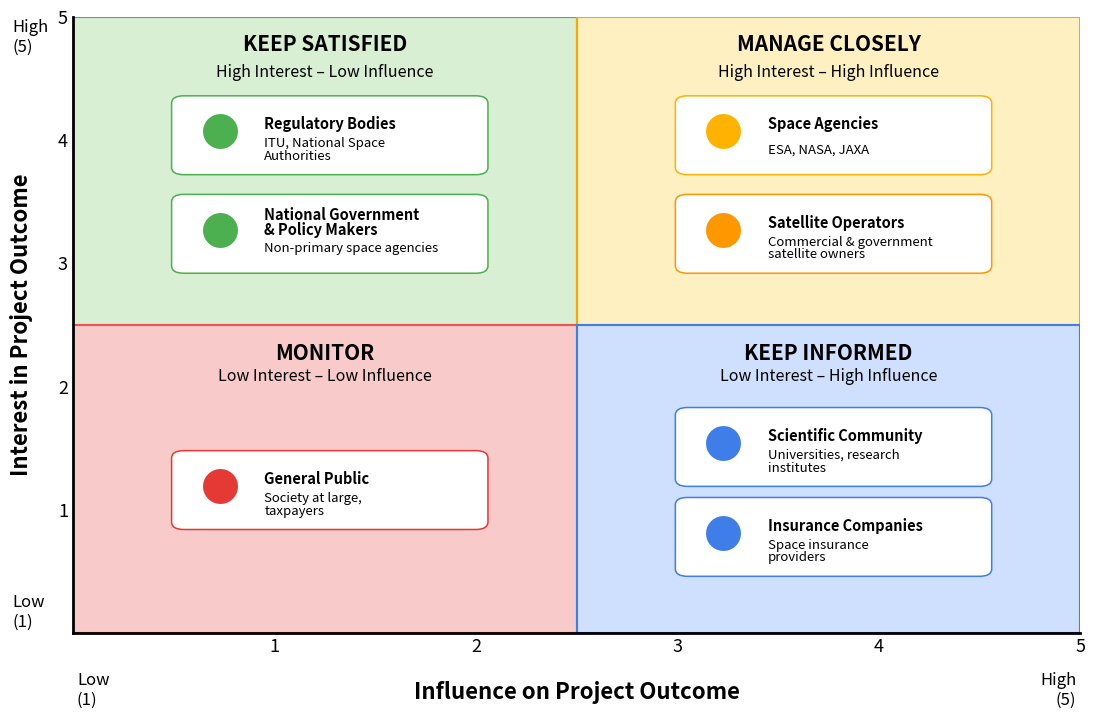

Here is the Python script that generated this plot:
import matplotlib.pyplot as plt
from matplotlib.patches import Rectangle, FancyBboxPatch

fig, ax = plt.subplots(figsize=(13, 8))

ax.set_xlim(0, 5)
ax.set_ylim(0, 5)

# Background quadrants
ax.add_patch(Rectangle((0, 2.5), 2.5, 2.5, facecolor="#d8efd3", edgecolor="#4caf50", linewidth=1.5))
ax.add_patch(Rectangle((2.5, 2.5), 2.5, 2.5, facecolor="#fff0c2", edgecolor="#ffa500", linewidth=1.5))
ax.add_patch(Rectangle((0, 0), 2.5, 2.5, facecolor="#f8caca", edgecolor="#ef5350", linewidth=1.5))
ax.add_patch(Rectangle((2.5, 0), 2.5, 2.5, facecolor="#cfe0ff", edgecolor="#3f7ee8", linewidth=1.5))

def stakeholder_box(x, y, title, subtitle, color):
    box = FancyBboxPatch(
        (x, y), 1.45, 0.52,
        boxstyle="round,pad=0.06,rounding_size=0.06",
        facecolor="white",
        edgecolor=color,
        linewidth=1.1
    )
    ax.add_patch(box)

    ax.text(x + 0.18, y + 0.26, "●", fontsize=28, color=color,
            ha="center", va="center")
    ax.text(x + 0.40, y + 0.35, title, fontsize=10.5, fontweight="bold",
            ha="left", va="center", linespacing=0.9)
    ax.text(x + 0.40, y + 0.14, subtitle, fontsize=9.5,
            ha="left", va="center", linespacing=0.95)

# Top quadrant headings
ax.text(1.25, 4.78, "KEEP SATISFIED", ha="center", va="center",
        fontsize=15, fontweight="bold")
ax.text(1.25, 4.55, "High Interest – Low Influence", ha="center",
        va="center", fontsize=11.5, style="italic")

ax.text(3.75, 4.78, "MANAGE CLOSELY", ha="center", va="center",
        fontsize=15, fontweight="bold")
ax.text(3.75, 4.55, "High Interest – High Influence", ha="center",
        va="center", fontsize=11.5, style="italic")

# Bottom quadrant headings, moved clearly below the divider
ax.text(1.25, 2.27, "MONITOR", ha="center", va="center",
        fontsize=15, fontweight="bold")
ax.text(1.25, 2.08, "Low Interest – Low Influence", ha="center",
        va="center", fontsize=11.5, style="italic")

ax.text(3.75, 2.27, "KEEP INFORMED", ha="center", va="center",
        fontsize=15, fontweight="bold")
ax.text(3.75, 2.08, "Low Interest – High Influence", ha="center",
        va="center", fontsize=11.5, style="italic")

# Stakeholder boxes, repositioned to avoid overlap
stakeholder_box(0.55, 3.78, "Regulatory Bodies",
                "ITU, National Space\nAuthorities", "#4caf50")

stakeholder_box(0.55, 2.98, "National Government\n& Policy Makers",
                "Non-primary space agencies", "#4caf50")

stakeholder_box(3.05, 3.78, "Space Agencies",
                "ESA, NASA, JAXA", "#ffb300")

stakeholder_box(3.05, 2.98, "Satellite Operators",
                "Commercial & government\nsatellite owners", "#ff9800")

stakeholder_box(0.55, 0.90, "General Public",
                "Society at large,\ntaxpayers", "#e53935")

stakeholder_box(3.05, 1.25, "Scientific Community",
                "Universities, research\ninstitutes", "#3f7ee8")

stakeholder_box(3.05, 0.52, "Insurance Companies",
                "Space insurance\nproviders", "#3f7ee8")

ax.set_xlabel("Influence on Project Outcome", fontsize=16, fontweight="bold", labelpad=18)
ax.set_ylabel("Interest in Project Outcome", fontsize=16, fontweight="bold", labelpad=18)

ax.set_xticks([1, 2, 3, 4, 5])
ax.set_yticks([1, 2, 3, 4, 5])
ax.tick_params(axis="both", labelsize=13, length=0)

ax.text(0.02, -0.32, "Low\n(1)", ha="left", va="top", fontsize=12)
ax.text(4.98, -0.32, "High\n(5)", ha="right", va="top", fontsize=12)
ax.text(-0.30, 0.02, "Low\n(1)", ha="left", va="bottom", fontsize=12)
ax.text(-0.30, 4.98, "High\n(5)", ha="left", va="top", fontsize=12)

for spine in ["top", "right"]:
    ax.spines[spine].set_visible(False)

ax.spines["left"].set_linewidth(2)
ax.spines["bottom"].set_linewidth(2)

plt.savefig("stakeholder_interest_influence_map.pdf", bbox_inches="tight")
plt.savefig("stakeholder_interest_influence_map.png", dpi=300, bbox_inches="tight")

plt.show()
